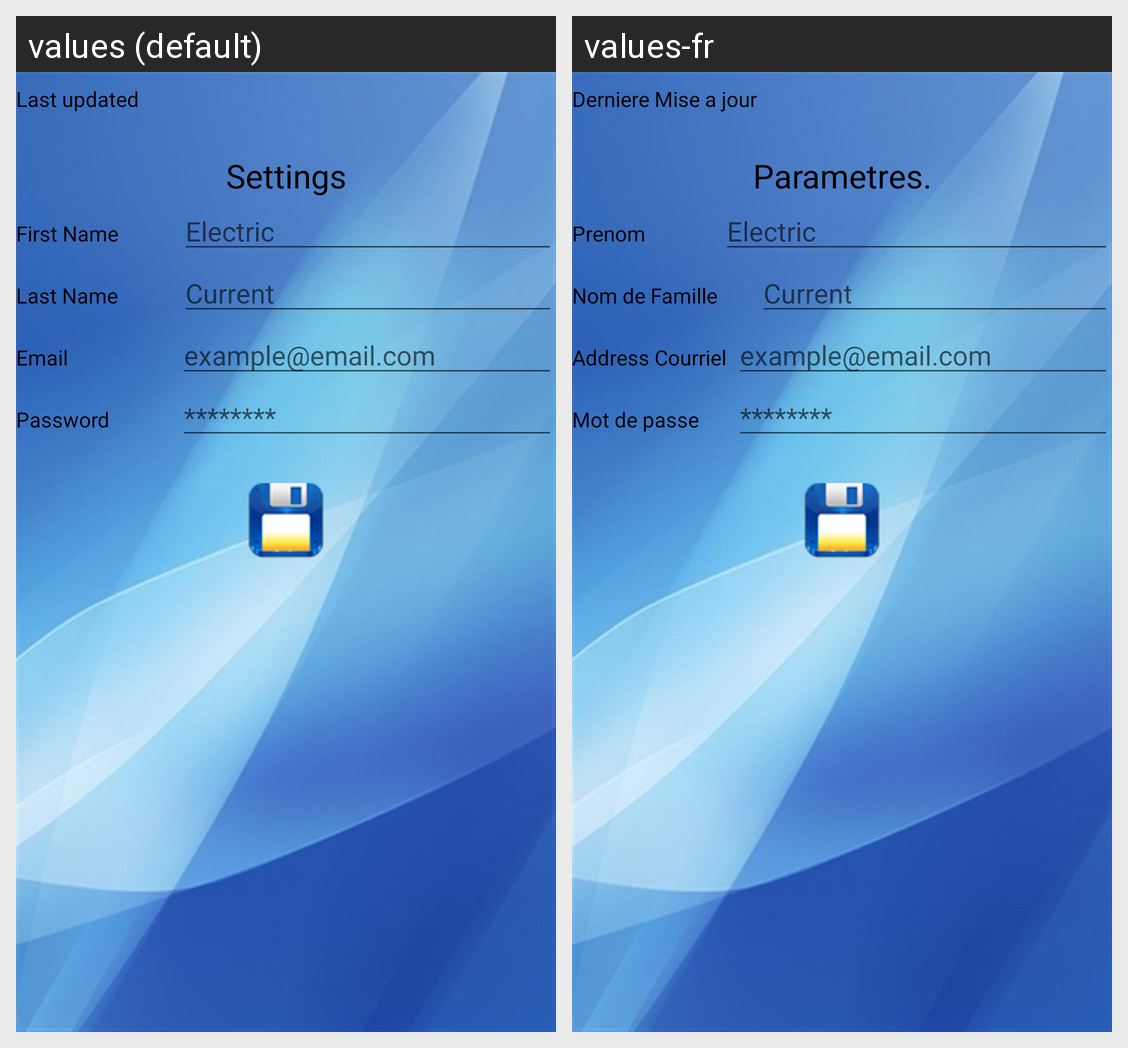

The same Android screen rendered under two of its app's locales, left to right. List the strings drawn on it with the default value and each locale's translation.
Android screen res/layout/activity_settings.xml rendered under 2 locales, left to right: values (default), values-fr. Device: Nexus 5 (rendered at 1080×1920; each locale shown at half size, 540×960, under a caption strip naming it); theme weather.
Strings drawn on this screen, with the default value and each locale's value (text and hints the layout hard-codes, and strings that could not be matched under every locale, appear in the picture but are not listed):

lastUpdated
  values: Last updated
  values-fr: Derniere Mise a jour

Settings
  values: Settings
  values-fr: Parametres.

firstName
  values: First Name
  values-fr: Prenom

lastName
  values: Last Name
  values-fr: Nom de Famille

email
  values: Email
  values-fr: Address Courriel

userpw
  values: Password
  values-fr: Mot de passe
